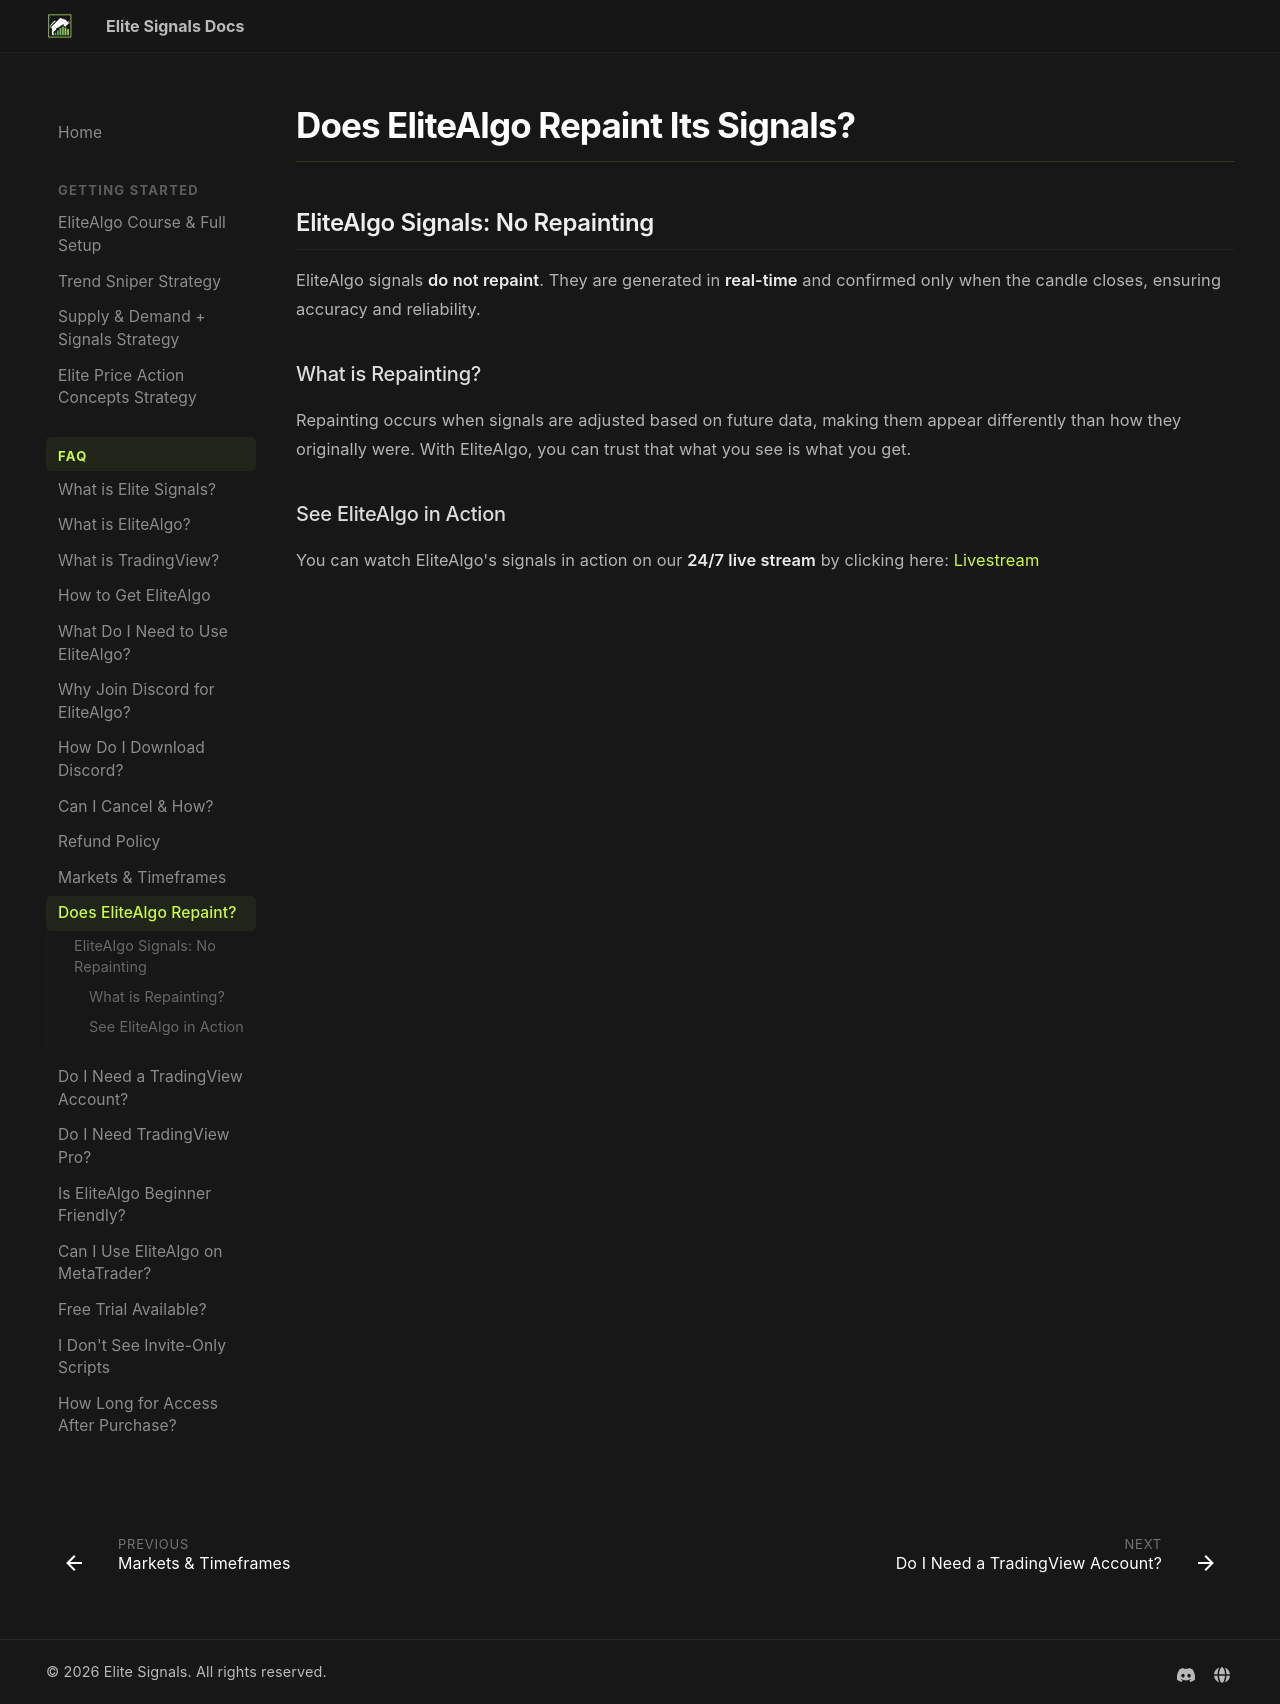

repository: myelitesignals/docs · page: faq/does-elitealgo-repaint/index.html · generator: mkdocs

# Does EliteAlgo Repaint Its Signals?

## EliteAlgo Signals: No Repainting

EliteAlgo signals **do not repaint**. They are generated in **real-time** and confirmed only when the candle closes, ensuring accuracy and reliability.

### What is Repainting?

Repainting occurs when signals are adjusted based on future data, making them appear differently than how they originally were. With EliteAlgo, you can trust that what you see is what you get.

### See EliteAlgo in Action

You can watch EliteAlgo's signals in action on our **24/7 live stream** by clicking here: [Livestream](https://elitesignals.com/livestream-24-7/)
